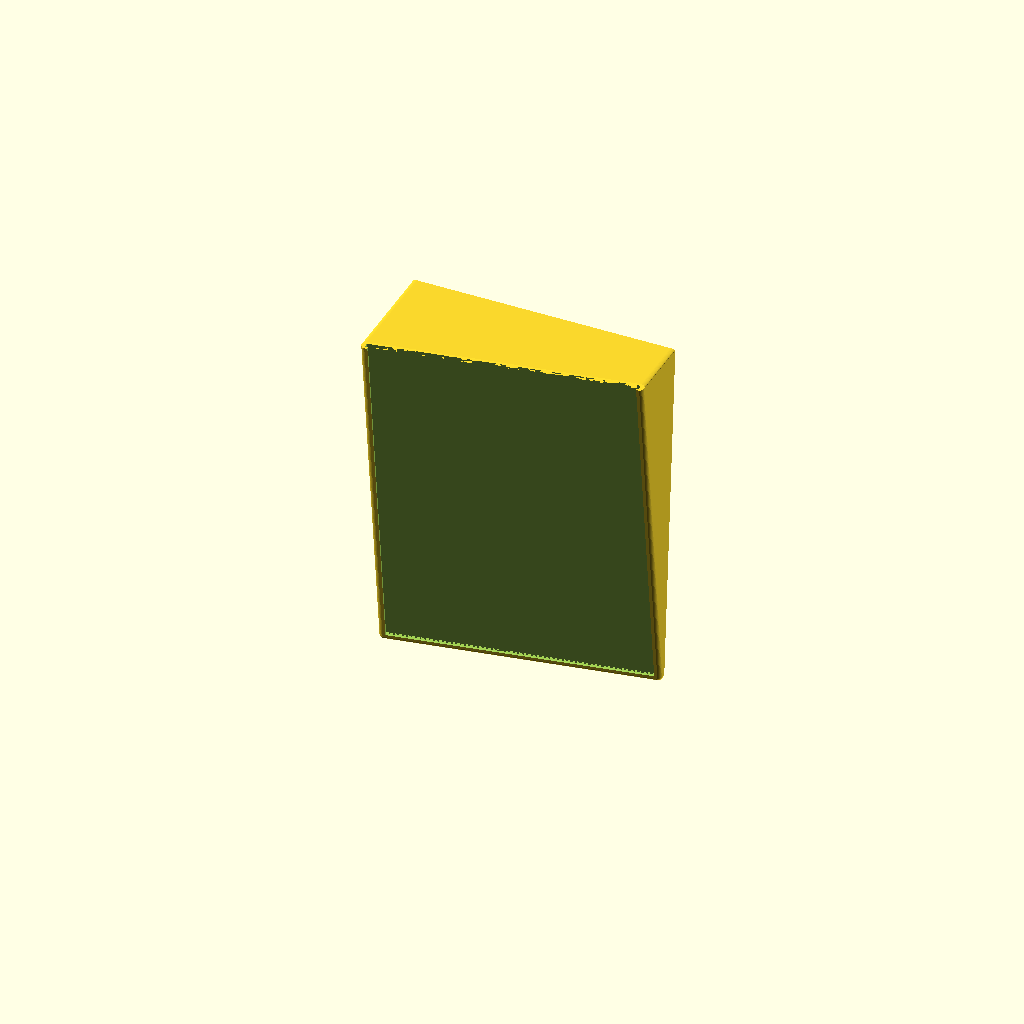
Cell 1: the model at its default parameters.
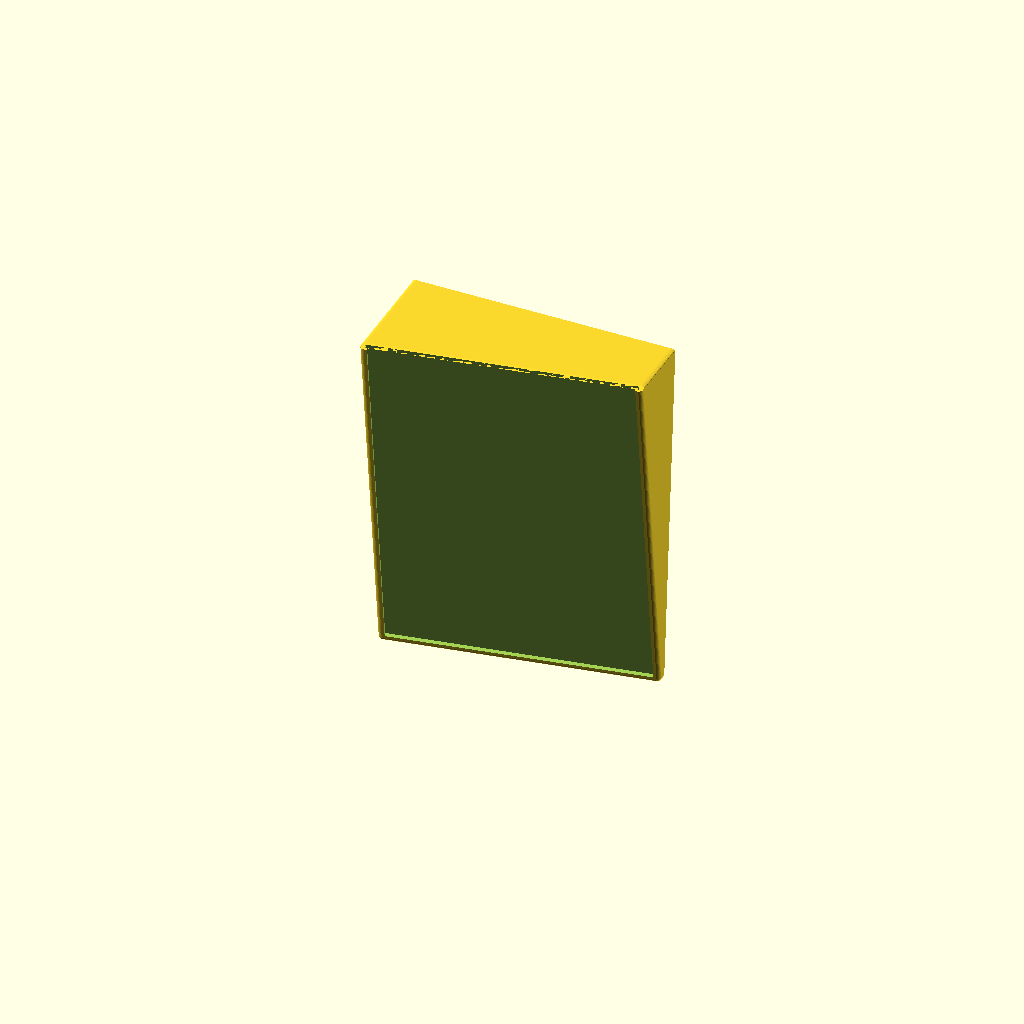
Cell 2: the same model with wall_w = 3.
All cells are drawn from one camera (rotation 55°, 0°, 25°, orthographic, colour scheme Cornfield), so only the parameter changes between them.
Source of the model, projects/angled-mirror-mount/main.scad:
// Use partname to control which object is being rendered:
//
// _partname_values wall_mount
partname = "display";

include <libs/compass.scad>
include <libs/3m_hooks.scad>
// $fa is the minimum angle for a fragment. Minimum value is 0.01.
$fa = $preview ? 12 : 4;
// $fs is the minimum size of a fragment. If high, causes
// fewer-than-$fa-would-indicate surfaces. Minimum is 0.01.
$fs = $preview ? 2 : 0.5;

mirror_cutout_wdh = [210+0.5,300+1.0,2.0+1.5];
mirror_lip_width = 4.0;

mirror_rot_xz = [10,10];
wall_w = 1.5;

module mirror_frame_pos()
{
  union()
  {
    translate([0,mirror_cutout_wdh[2]/2,-0.01])
    {
      cube([mirror_cutout_wdh[0],mirror_cutout_wdh[2],mirror_cutout_wdh[1]]);
    }
    translate([0,mirror_cutout_wdh[2]/2,-0.01])
    {
      for (coord = [
          [0,0],
          [mirror_cutout_wdh[0],0],
      ]){
        translate(coord)
        {
          sphere(r=mirror_cutout_wdh[2],$fn=30);
        }
      }
      rotate([0,90,0])
      {
        cylinder(r=mirror_cutout_wdh[2],h=mirror_cutout_wdh[0],$fn=30);
      }
      for (xoff = [0,mirror_cutout_wdh[0]])
      {
        translate([xoff,0,0])
        {
          cylinder(r=mirror_cutout_wdh[2],h=mirror_cutout_wdh[1],$fn=30);
        }
      }
    }
  }
}

module mirror_frame_neg()
{
  cube([mirror_cutout_wdh[0],mirror_cutout_wdh[2],mirror_cutout_wdh[1]]);
  translate([mirror_lip_width/2,0.01,mirror_lip_width/2])
  {
    mirror([0,1,0])
    {
      cube([mirror_cutout_wdh[0]-mirror_lip_width,max(mirror_lip_width,mirror_cutout_wdh[2])+0.01,mirror_cutout_wdh[1]]);
    }
  }
}

// Won't be handling the opposite case, here:
assert(mirror_rot_xz[0] > 0);
assert(mirror_rot_xz[1] > 0);

// Note: mirror_rot_xz[1] > 0 implies the mirror is leaning towards the viewer.
// Thus, the only correction w.r.t. the wall will be with mirror_rot_xz[1] as
// input:

module rotated_translate_frame()
{
  rotate([-90,0,0])
  {
    translate([
        0,
        -sin(mirror_rot_xz[1])*mirror_cutout_wdh[0]-mirror_cutout_wdh[2]-wall_w,
        0
    ]) {
      rotate([mirror_rot_xz[0],0,mirror_rot_xz[1]])
      {
        children();
      }
    }
  }
}

module wall_mount_solids()
{
  difference()
  {
    hull()
    {
      rotated_translate_frame() {
        mirror_frame_pos();
      }
      translate([0,0,-1])
      {
        linear_extrude(height=1)
        {
          projection()
          {
            rotated_translate_frame() {
              mirror_frame_pos();
            }
          }
        }
      }
    }
    rotated_translate_frame() {
      mirror_frame_neg();
    }
    // A flat cut for the bottom plate:
    translate([-mirror_cutout_wdh[0]/2,-mirror_cutout_wdh[1]/2,-mirror_cutout_wdh[2]])
    {
      cube([2*mirror_cutout_wdh[0],2*mirror_cutout_wdh[1],mirror_cutout_wdh[2]]);
    }
  }
}

module wall_mount()
{
  difference()
  {
    rotate([90,0,0])
    {
      wall_mount_solids();
    }

    for (coord = [
        [0.50*mirror_cutout_wdh[0],0,0],
        [0.1*mirror_cutout_wdh[0],0,mirror_cutout_wdh[1]-1.2*mount_for_3m_adhesive_wdh[2]],
        [0.9*mirror_cutout_wdh[0],0,mirror_cutout_wdh[1]-1.2*mount_for_3m_adhesive_wdh[2]],
    ]){
      translate(coord-[mount_for_3m_adhesive_wdh[0]/2,0,0]+[0,0.01,0])
      {
        mirror([0,1,0])
        {
          mount_for_3m_adhesive_neg();
        }
      }
    }
  }
}


// Conventions:
// * When an object is rendered using partname, position/rotate it according to
//   printing suggestion, here. (The module itself will be positioned/rotated
//   like it will be, in the put-together "display" situation.)
// * The special value "display" for partname is the product picture for all
//   parts put together.
if ("display" == partname)
{
  wall_mount();
} else if ("wall_mount" == partname)
{
  rotate([-90,0,0])
  {
    wall_mount();
  }
}
Parameter table extracted from the source (name, type, default, range or options):
partname: string, default "display"
mirror_lip_width: number, default 4
mirror_rot_xz: vector, default [10, 10]
wall_w: number, default 1.5
